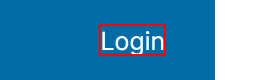
Workflow: Login

Step 1: find the link 'Login'

Step 2 [then]: click on the link 'Login' (same screen as step 1)

Step 3: find the element 'LoginEnter in your account.' (no picture)

Step 4: type [userEmail] into the text box 'email' (no picture)

Step 5: type [password] into the text box 'password' (no picture)

Step 6: click on the button 'Login' (no picture)

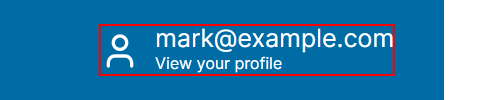
Step 7: find the link '[email redacted] your profile'